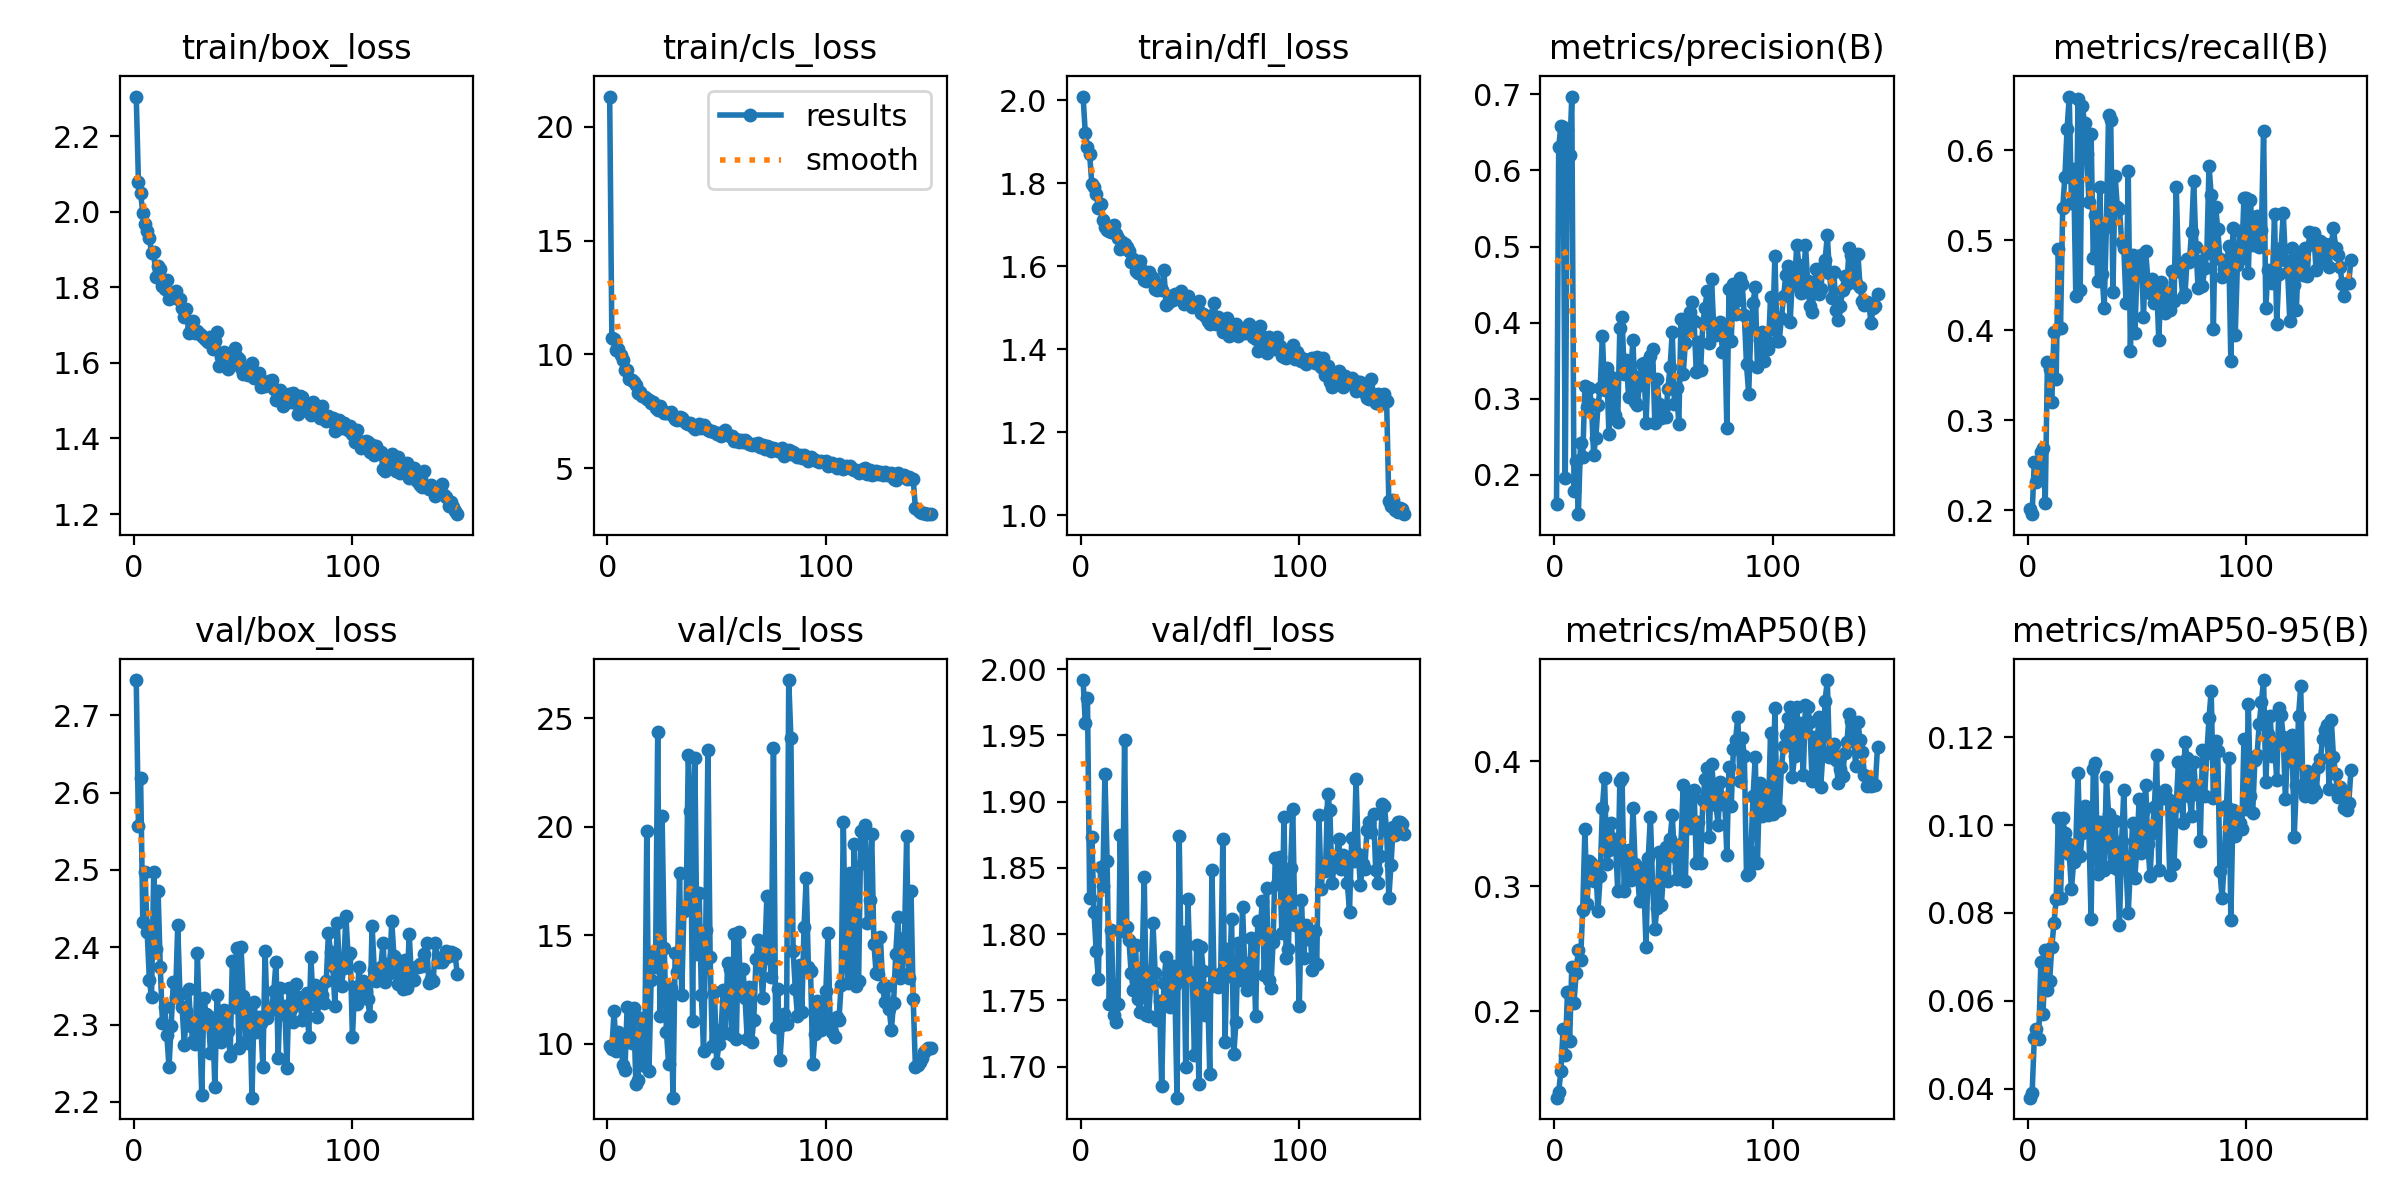

The file beside this chart, header and first rows:
epoch, time, train/box_loss, train/cls_loss, train/dfl_loss, metrics/precision(B), metrics/recall(B), metrics/mAP50(B), metrics/mAP50-95(B), val/box_loss, val/cls_loss, val/dfl_loss, lr/pg0, lr/pg1, lr/pg2
1, 162.6, 2.305, 21.33, 2.009, 0.1623, 0.2013, 0.1311, 0.03792, 2.745, 9.918, 1.992, 0.0004761, 0.0004761, 0.0004761
2, 315.7, 2.08, 10.71, 1.921, 0.6309, 0.1954, 0.136, 0.03893, 2.557, 9.756, 1.959, 0.0009462, 0.0009462, 0.0009462
3, 466.7, 2.049, 10.69, 1.888, 0.6582, 0.2538, 0.1526, 0.05159, 2.618, 11.5, 1.978, 0.00141, 0.00141, 0.00141
4, 617.3, 1.997, 10.17, 1.87, 0.6575, 0.2311, 0.1862, 0.05353, 2.433, 9.684, 1.827, 0.001401, 0.001401, 0.001401
5, 768.1, 1.968, 10.25, 1.798, 0.1958, 0.2437, 0.1651, 0.05129, 2.498, 10.54, 1.873, 0.001391, 0.001391, 0.001391
6, 918.4, 1.95, 9.97, 1.79, 0.6525, 0.2647, 0.2156, 0.06887, 2.42, 10.31, 1.816, 0.001382, 0.001382, 0.001382
7, 1076, 1.931, 9.732, 1.774, 0.6202, 0.2689, 0.1761, 0.05703, 2.358, 9.032, 1.787, 0.001372, 0.001372, 0.001372
8, 1227, 1.892, 9.29, 1.741, 0.6969, 0.208, 0.2357, 0.07158, 2.335, 8.82, 1.766, 0.001363, 0.001363, 0.001363
9, 1377, 1.894, 9.292, 1.749, 0.1793, 0.3642, 0.2069, 0.06246, 2.498, 11.69, 1.851, 0.001354, 0.001354, 0.001354
10, 1528, 1.826, 8.904, 1.71, 0.219, 0.3565, 0.2309, 0.06451, 2.397, 10.61, 1.836, 0.001344, 0.001344, 0.001344
11, 1678, 1.856, 8.891, 1.695, 0.1485, 0.3205, 0.2492, 0.07221, 2.473, 10.03, 1.921, 0.001335, 0.001335, 0.001335
12, 1830, 1.849, 8.789, 1.686, 0.2424, 0.3981, 0.2414, 0.07782, 2.375, 11.63, 1.855, 0.001325, 0.001325, 0.001325
13, 1980, 1.804, 8.653, 1.685, 0.2232, 0.3455, 0.2808, 0.08316, 2.302, 8.133, 1.747, 0.001316, 0.001316, 0.001316
14, 2131, 1.796, 8.304, 1.683, 0.3164, 0.4908, 0.3457, 0.1016, 2.322, 8.318, 1.803, 0.001306, 0.001306, 0.001306
15, 2281, 1.82, 8.35, 1.699, 0.2888, 0.4026, 0.2861, 0.08343, 2.287, 11.18, 1.739, 0.001297, 0.001297, 0.001297
16, 2433, 1.77, 8.154, 1.677, 0.3148, 0.5359, 0.3204, 0.1016, 2.245, 9.391, 1.734, 0.001288, 0.001288, 0.001288
17, 2583, 1.78, 8.123, 1.668, 0.2928, 0.5705, 0.3188, 0.0981, 2.299, 8.988, 1.747, 0.001278, 0.001278, 0.001278
18, 2733, 1.782, 8.041, 1.642, 0.2264, 0.6238, 0.3043, 0.09599, 2.355, 19.81, 1.875, 0.001269, 0.001269, 0.001269
19, 2883, 1.79, 7.969, 1.658, 0.249, 0.66, 0.3123, 0.09349, 2.336, 8.74, 1.802, 0.001259, 0.001259, 0.001259
20, 3034, 1.77, 7.876, 1.654, 0.2913, 0.5413, 0.2806, 0.08534, 2.429, 12.96, 1.946, 0.00125, 0.00125, 0.00125
21, 3184, 1.769, 7.883, 1.646, 0.3144, 0.5789, 0.3082, 0.09161, 2.34, 14.25, 1.806, 0.00124, 0.00124, 0.00124
22, 3343, 1.745, 7.63, 1.637, 0.3826, 0.438, 0.3625, 0.09559, 2.323, 13.55, 1.795, 0.001231, 0.001231, 0.001231
23, 3494, 1.722, 7.536, 1.61, 0.3112, 0.6574, 0.3866, 0.1119, 2.274, 24.35, 1.77, 0.001222, 0.001222, 0.001222
24, 3649, 1.743, 7.739, 1.618, 0.3402, 0.4449, 0.318, 0.09289, 2.318, 11.29, 1.758, 0.001212, 0.001212, 0.001212
25, 3804, 1.68, 7.545, 1.589, 0.2534, 0.6491, 0.3291, 0.0983, 2.346, 20.52, 1.791, 0.001203, 0.001203, 0.001203
26, 3959, 1.688, 7.425, 1.584, 0.3282, 0.6301, 0.3507, 0.1043, 2.298, 14.43, 1.751, 0.001193, 0.001193, 0.001193
27, 4113, 1.71, 7.439, 1.612, 0.3084, 0.5963, 0.3325, 0.1016, 2.278, 10.55, 1.741, 0.001184, 0.001184, 0.001184
28, 4268, 1.68, 7.44, 1.591, 0.2781, 0.5432, 0.3379, 0.09834, 2.275, 9.079, 1.774, 0.001174, 0.001174, 0.001174
29, 4417, 1.684, 7.456, 1.567, 0.2691, 0.6186, 0.2963, 0.07867, 2.392, 12.56, 1.843, 0.001165, 0.001165, 0.001165
30, 4564, 1.677, 7.284, 1.565, 0.3934, 0.4803, 0.384, 0.1127, 2.302, 7.526, 1.739, 0.001155, 0.001155, 0.001155
31, 4712, 1.671, 7.162, 1.585, 0.4071, 0.5287, 0.3864, 0.1141, 2.21, 14.2, 1.738, 0.001146, 0.001146, 0.001146
32, 4866, 1.667, 7.108, 1.574, 0.332, 0.4543, 0.2962, 0.08883, 2.334, 13.31, 1.764, 0.001137, 0.001137, 0.001137
33, 5021, 1.661, 7.241, 1.572, 0.3507, 0.5593, 0.3284, 0.1007, 2.313, 17.87, 1.808, 0.001127, 0.001127, 0.001127
34, 5173, 1.656, 7.204, 1.544, 0.3024, 0.4628, 0.3286, 0.09755, 2.311, 12.26, 1.77, 0.001118, 0.001118, 0.001118
35, 5324, 1.668, 7.084, 1.542, 0.3343, 0.4252, 0.3047, 0.08971, 2.264, 16.14, 1.735, 0.001108, 0.001108, 0.001108
36, 5480, 1.636, 6.994, 1.552, 0.377, 0.5144, 0.3628, 0.1109, 2.308, 16.28, 1.749, 0.001099, 0.001099, 0.001099
37, 5634, 1.658, 6.932, 1.543, 0.2956, 0.6395, 0.3178, 0.1026, 2.219, 23.29, 1.685, 0.001089, 0.001089, 0.001089
38, 5784, 1.682, 6.964, 1.591, 0.2923, 0.6343, 0.3121, 0.09065, 2.338, 20.71, 1.763, 0.00108, 0.00108, 0.00108
39, 5932, 1.592, 6.803, 1.506, 0.3188, 0.4425, 0.2883, 0.09054, 2.307, 11.06, 1.782, 0.001071, 0.001071, 0.001071
40, 6081, 1.615, 6.734, 1.512, 0.3459, 0.5717, 0.3149, 0.1008, 2.278, 23.18, 1.757, 0.001061, 0.001061, 0.001061
41, 6233, 1.63, 6.793, 1.528, 0.3468, 0.5376, 0.3012, 0.0899, 2.318, 14.15, 1.745, 0.001052, 0.001052, 0.001052
42, 6383, 1.609, 6.926, 1.518, 0.2683, 0.5346, 0.2518, 0.07735, 2.318, 16.97, 1.776, 0.001042, 0.001042, 0.001042
43, 6532, 1.585, 6.74, 1.533, 0.343, 0.4983, 0.3229, 0.09634, 2.292, 12.26, 1.762, 0.001033, 0.001033, 0.001033
44, 6682, 1.625, 6.888, 1.531, 0.3568, 0.491, 0.3557, 0.1081, 2.259, 9.668, 1.677, 0.001023, 0.001023, 0.001023
45, 6833, 1.598, 6.764, 1.53, 0.3658, 0.4301, 0.3004, 0.09051, 2.382, 15.27, 1.874, 0.001014, 0.001014, 0.001014
46, 6982, 1.64, 6.689, 1.541, 0.2681, 0.577, 0.2662, 0.07998, 2.323, 23.54, 1.766, 0.001005, 0.001005, 0.001005
47, 7131, 1.616, 6.631, 1.509, 0.326, 0.3771, 0.2824, 0.09031, 2.398, 14.01, 1.801, 0.0009952, 0.0009952, 0.0009952
48, 7281, 1.612, 6.644, 1.523, 0.293, 0.4836, 0.3272, 0.1004, 2.269, 9.907, 1.699, 0.0009857, 0.0009857, 0.0009857
49, 7430, 1.588, 6.582, 1.529, 0.2747, 0.397, 0.2848, 0.08793, 2.4, 12.4, 1.826, 0.0009763, 0.0009763, 0.0009763
50, 7579, 1.571, 6.48, 1.51, 0.2897, 0.462, 0.3102, 0.09483, 2.337, 9.139, 1.772, 0.0009669, 0.0009669, 0.0009669
51, 7728, 1.575, 6.544, 1.503, 0.276, 0.4711, 0.3314, 0.1058, 2.277, 10, 1.769, 0.0009574, 0.0009574, 0.0009574
52, 7877, 1.567, 6.408, 1.503, 0.3132, 0.4835, 0.3045, 0.09359, 2.277, 10.66, 1.709, 0.000948, 0.000948, 0.000948
53, 8027, 1.57, 6.505, 1.504, 0.3419, 0.4149, 0.338, 0.103, 2.325, 12.47, 1.792, 0.0009386, 0.0009386, 0.0009386
54, 8181, 1.599, 6.676, 1.517, 0.3871, 0.4878, 0.3567, 0.1091, 2.205, 10.52, 1.687, 0.0009291, 0.0009291, 0.0009291
55, 8336, 1.561, 6.442, 1.488, 0.2938, 0.4564, 0.3238, 0.09561, 2.329, 13.73, 1.791, 0.0009197, 0.0009197, 0.0009197
56, 8491, 1.562, 6.427, 1.485, 0.3142, 0.442, 0.3061, 0.08835, 2.29, 13.45, 1.772, 0.0009103, 0.0009103, 0.0009103
57, 8639, 1.573, 6.4, 1.479, 0.2665, 0.4566, 0.3135, 0.09818, 2.309, 10.4, 1.739, 0.0009008, 0.0009008, 0.0009008
58, 8789, 1.536, 6.184, 1.468, 0.4048, 0.4301, 0.3339, 0.1042, 2.301, 15.07, 1.759, 0.0008914, 0.0008914, 0.0008914
59, 8938, 1.548, 6.261, 1.462, 0.3321, 0.4526, 0.3806, 0.1161, 2.246, 10.22, 1.695, 0.000882, 0.000882, 0.000882
60, 9087, 1.539, 6.144, 1.481, 0.3732, 0.3888, 0.3043, 0.08981, 2.395, 15.16, 1.848, 0.0008725, 0.0008725, 0.0008725
... 88 more rows
